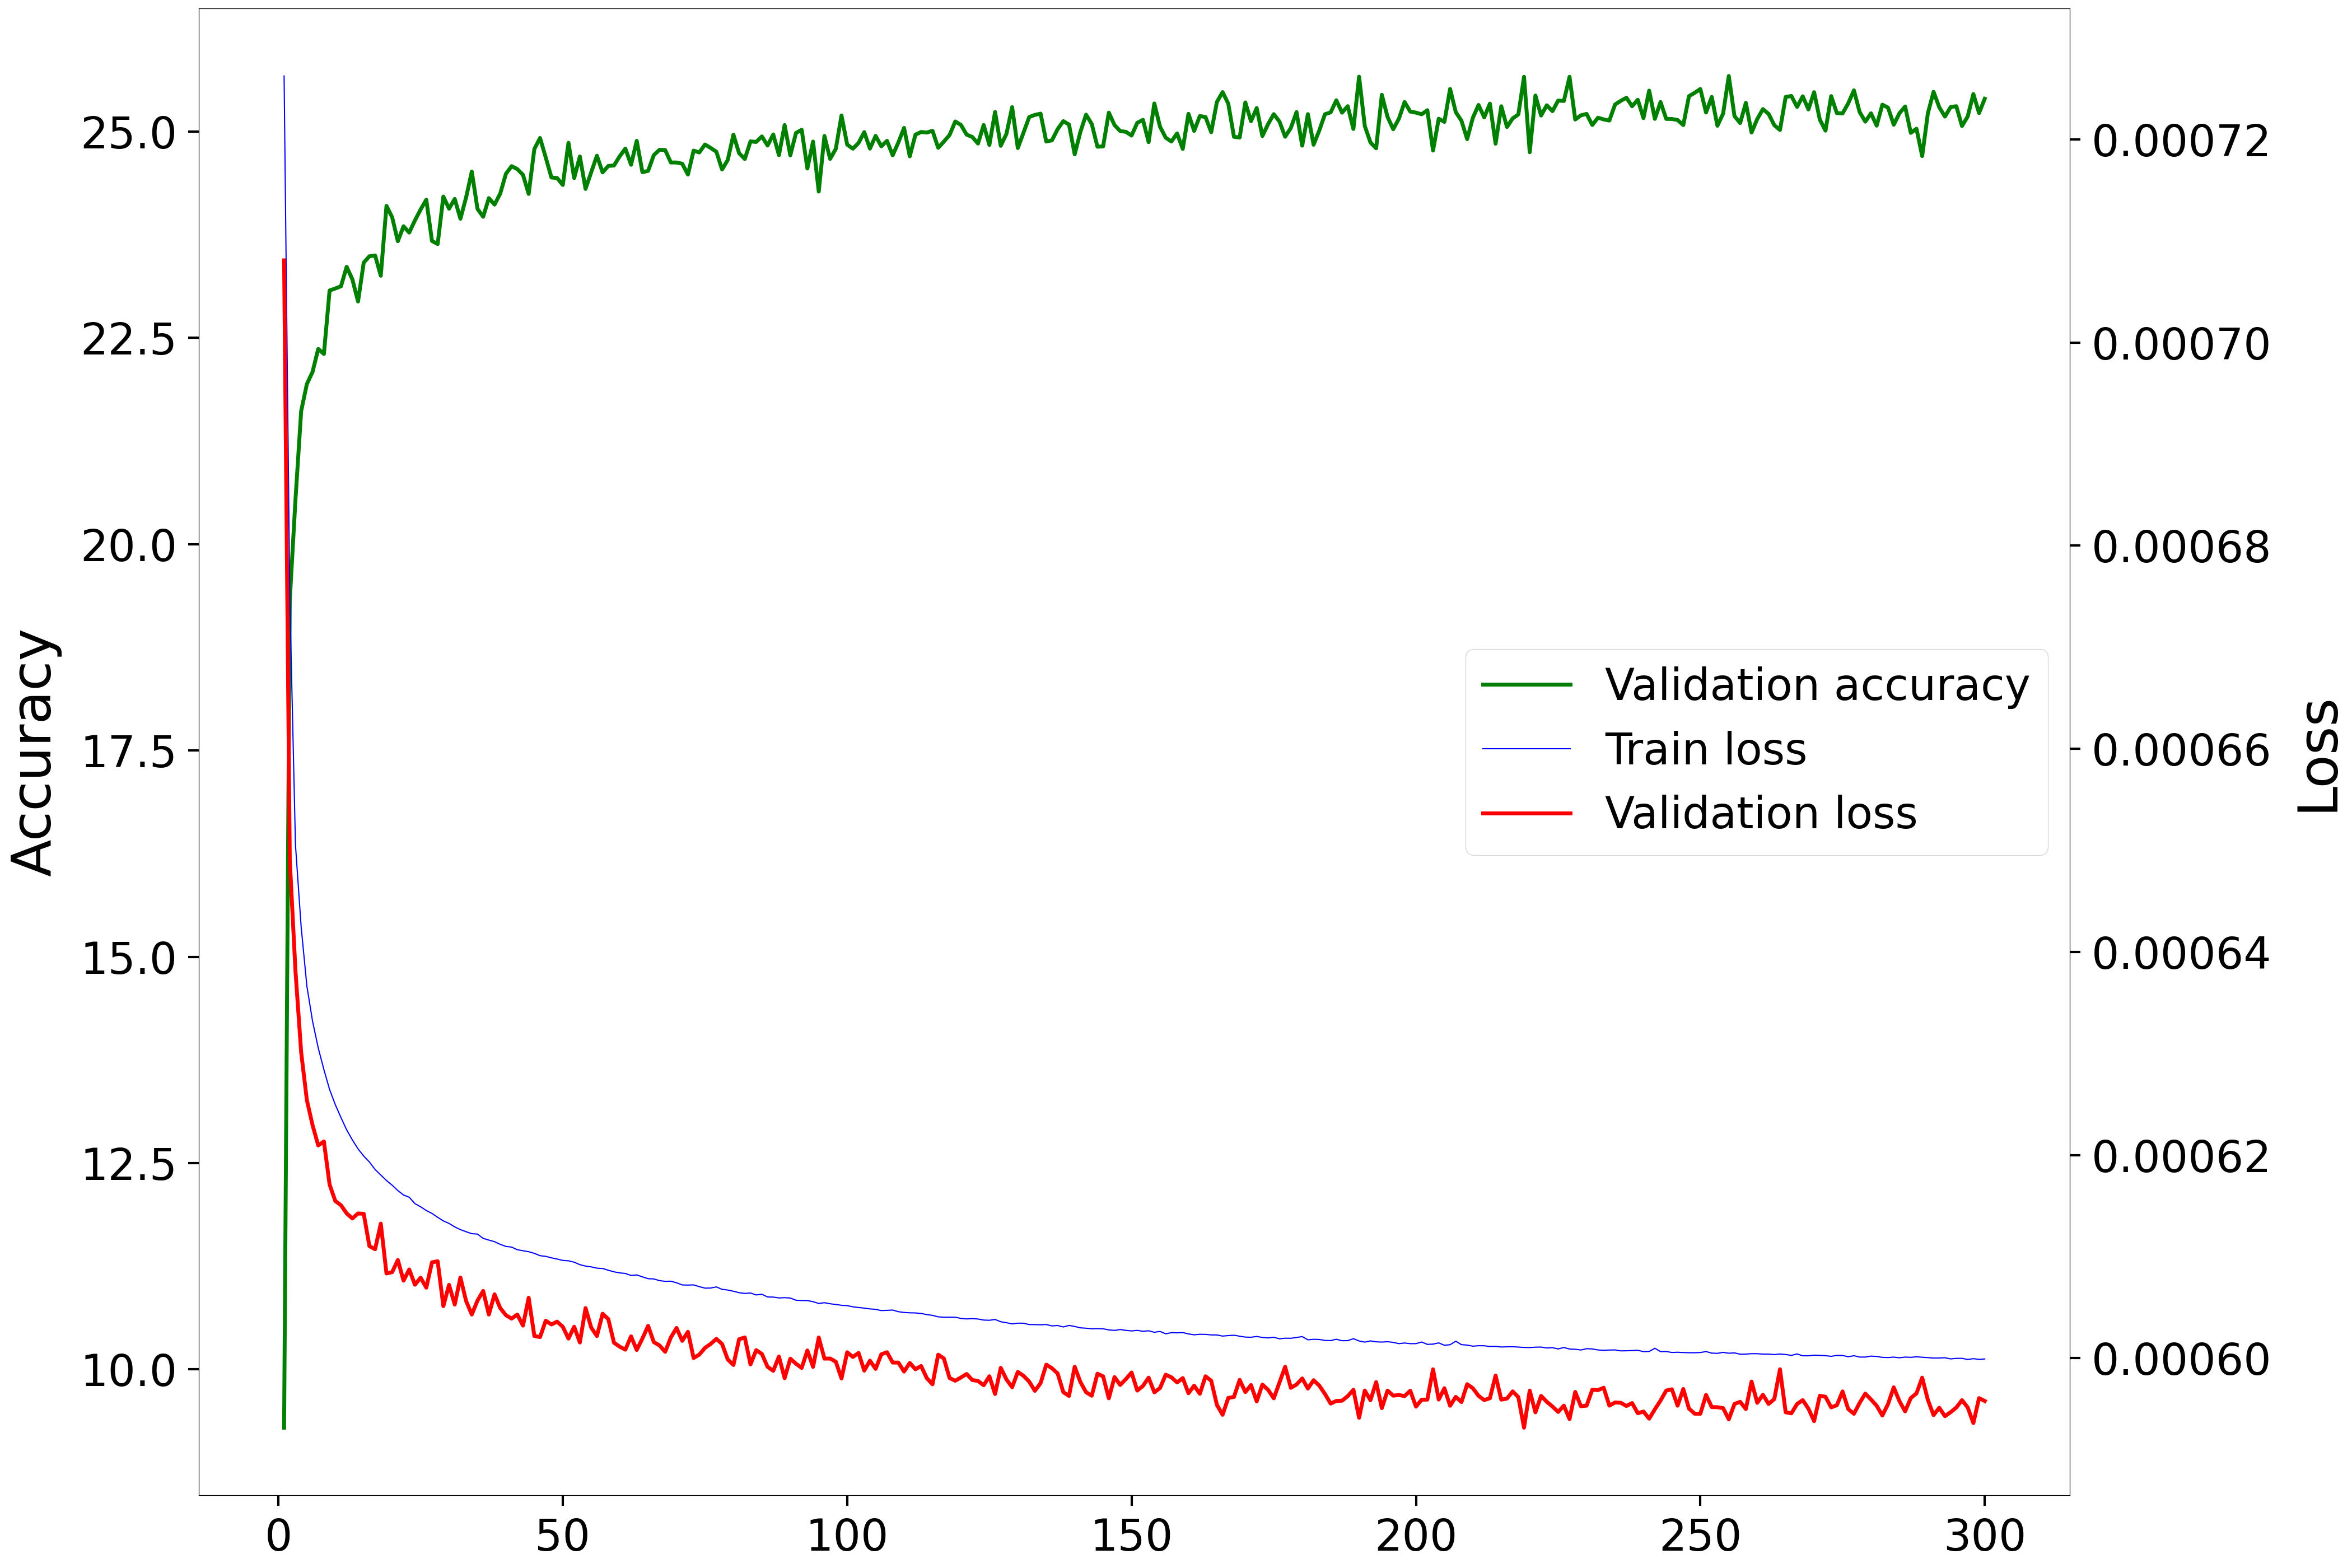

Source data for this figure (header and first rows):
Epoch, Accuracy, Loss
1, 9.294, 0.0007081
2, 19.32, 0.000649
3, 20.54, 0.0006381
4, 21.61, 0.0006301
5, 21.94, 0.0006254
6, 22.09, 0.0006229
7, 22.36, 0.0006209
8, 22.3, 0.0006213
9, 23.07, 0.0006171
10, 23.1, 0.0006155
11, 23.12, 0.0006151
12, 23.36, 0.0006143
13, 23.21, 0.0006138
14, 22.94, 0.0006142
15, 23.41, 0.0006142
16, 23.49, 0.000611
17, 23.5, 0.0006107
18, 23.25, 0.0006132
19, 24.1, 0.0006083
20, 23.96, 0.0006085
21, 23.67, 0.0006097
22, 23.85, 0.0006076
23, 23.77, 0.0006087
24, 23.92, 0.0006072
25, 24.05, 0.0006079
26, 24.17, 0.0006069
27, 23.67, 0.0006094
28, 23.64, 0.0006095
29, 24.21, 0.0006051
30, 24.06, 0.0006072
31, 24.18, 0.0006053
32, 23.94, 0.0006079
33, 24.2, 0.0006056
34, 24.51, 0.0006043
35, 24.06, 0.0006057
36, 23.97, 0.0006066
37, 24.19, 0.0006043
38, 24.11, 0.0006063
39, 24.25, 0.0006049
40, 24.49, 0.0006042
41, 24.58, 0.0006039
42, 24.54, 0.0006043
43, 24.47, 0.0006032
44, 24.24, 0.0006059
45, 24.79, 0.0006022
46, 24.92, 0.0006021
47, 24.68, 0.0006037
48, 24.44, 0.0006033
49, 24.44, 0.0006036
50, 24.35, 0.0006031
51, 24.86, 0.0006019
52, 24.44, 0.0006031
53, 24.7, 0.0006015
54, 24.3, 0.0006049
55, 24.51, 0.000603
56, 24.71, 0.0006022
57, 24.5, 0.0006044
58, 24.58, 0.0006038
59, 24.59, 0.0006015
60, 24.7, 0.0006011
... 240 more rows
